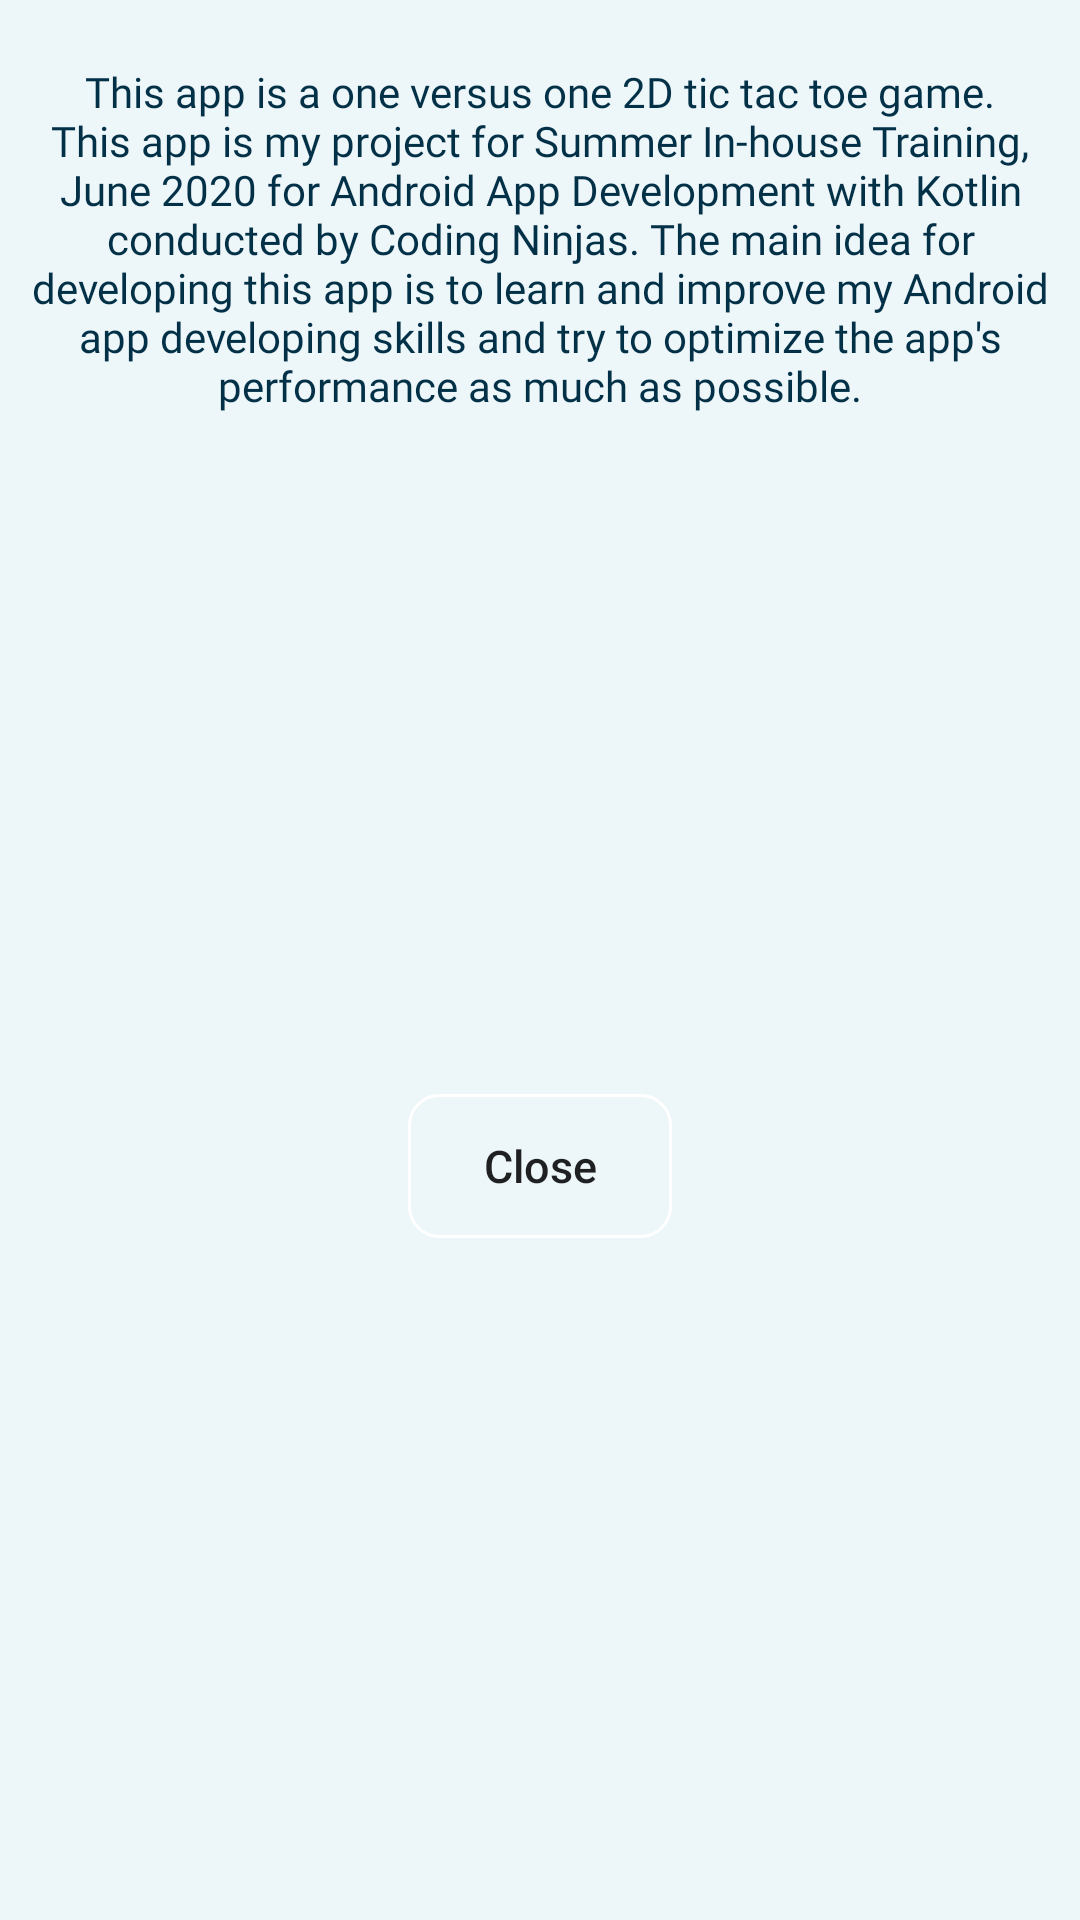

Layout XML and referenced resources for this Android screen:
<!-- AndroidManifest.xml: application theme AppTheme -->
<!-- res/layout/app_info_popup.xml -->
<?xml version="1.0" encoding="utf-8"?>
<androidx.constraintlayout.widget.ConstraintLayout xmlns:android="http://schemas.android.com/apk/res/android"
    xmlns:app="http://schemas.android.com/apk/res-auto"
    android:layout_width="wrap_content"
    android:layout_height="wrap_content"
    android:layout_gravity="center"
    android:background="#edf6f9"
    android:padding="3dp">

        <TextView
            android:id="@+id/about_text"
            android:layout_width="wrap_content"
            android:layout_height="wrap_content"
            android:layout_marginTop="16dp"
            android:fontFamily="@font/roboto_mono"
            android:gravity="center"
            android:padding="2dp"
            android:text="@string/app_info"
            android:textColor="#023047"
            app:layout_constraintEnd_toEndOf="parent"
            app:layout_constraintHorizontal_bias="0.0"
            app:layout_constraintStart_toStartOf="parent"
            app:layout_constraintTop_toTopOf="parent" />

        <Button
            android:id="@+id/close_app_info"
            android:layout_width="wrap_content"
            android:layout_height="wrap_content"
            android:layout_marginTop="10dp"
            android:layout_marginBottom="10dp"
            android:background="@drawable/custom_popup_button"
            android:text="Close"
            android:textSize="15sp"
            android:textAllCaps="false"
            app:layout_constraintBottom_toBottomOf="parent"
            app:layout_constraintEnd_toEndOf="@id/about_text"
            app:layout_constraintStart_toStartOf="@id/about_text"
            app:layout_constraintTop_toBottomOf="@id/about_text" />
    </androidx.constraintlayout.widget.ConstraintLayout>
<!-- resources referenced by this layout -->
<resources>
  <!-- drawable custom_popup_button (drawable) -->
  <?xml version="1.0" encoding="utf-8"?>
  <shape xmlns:android="http://schemas.android.com/apk/res/android" android:shape="rectangle">
  
      <stroke android:width="1dp" android:color="@android:color/white"/>
      <corners android:radius="10dp"/>
  </shape>
  <string name="app_info">This app is a one versus one 2D tic tac toe game. This app is my project for Summer In-house Training, June 2020 for Android App
          Development with Kotlin conducted by Coding Ninjas. The main idea for developing this app is to learn and improve my Android app developing skills
          and try to optimize the app\'s performance as much as possible.</string>
  <style name="AppTheme" parent="Theme.AppCompat.Light.NoActionBar">
          
          <item name="colorPrimary" type="color">@color/colorPrimary</item>
          <item name="colorPrimaryDark" type="color">@color/colorPrimaryDark</item>
          <item name="colorAccent" type="color">@color/colorAccent</item>
          <item name="backgroundColor" type="color">#ffffff</item>
          <item name="textColor" type="color">@android:color/black</item>
          <item name="tintColor" type="color">#000000</item>
          <item name="buttonColor" type="color">#ffffff</item>
          <item name="strokeColor" type="color">#000000</item>
          <item name="cardBackgroundColor" type="color">#ffffff</item>
          <item name="viewBackgroundColor" type="color">#000000</item>
          <item name="hintTextColor" type="color">#000000</item>
      </style>
</resources>
